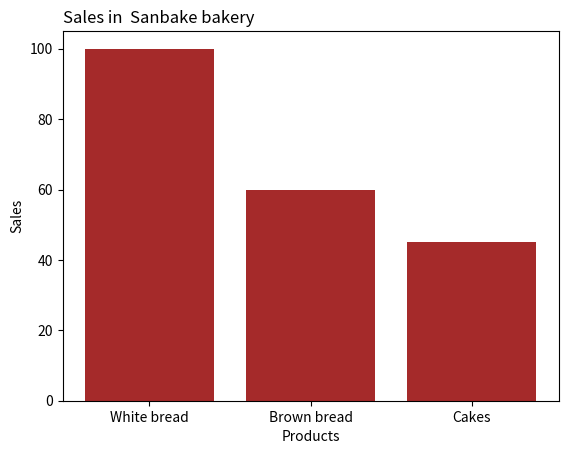

Generate this figure with matplotlib:
import numpy as np
import matplotlib.pyplot as plt
x = np.array(["White bread","Brown bread","Cakes"])
y = np.array([100,60,45])
plt.bar(x,y , color = 'brown')
plt.title("Sales in  Sanbake bakery",loc = 'left')
plt.xlabel("Products")
plt.ylabel("Sales")
plt.show()
